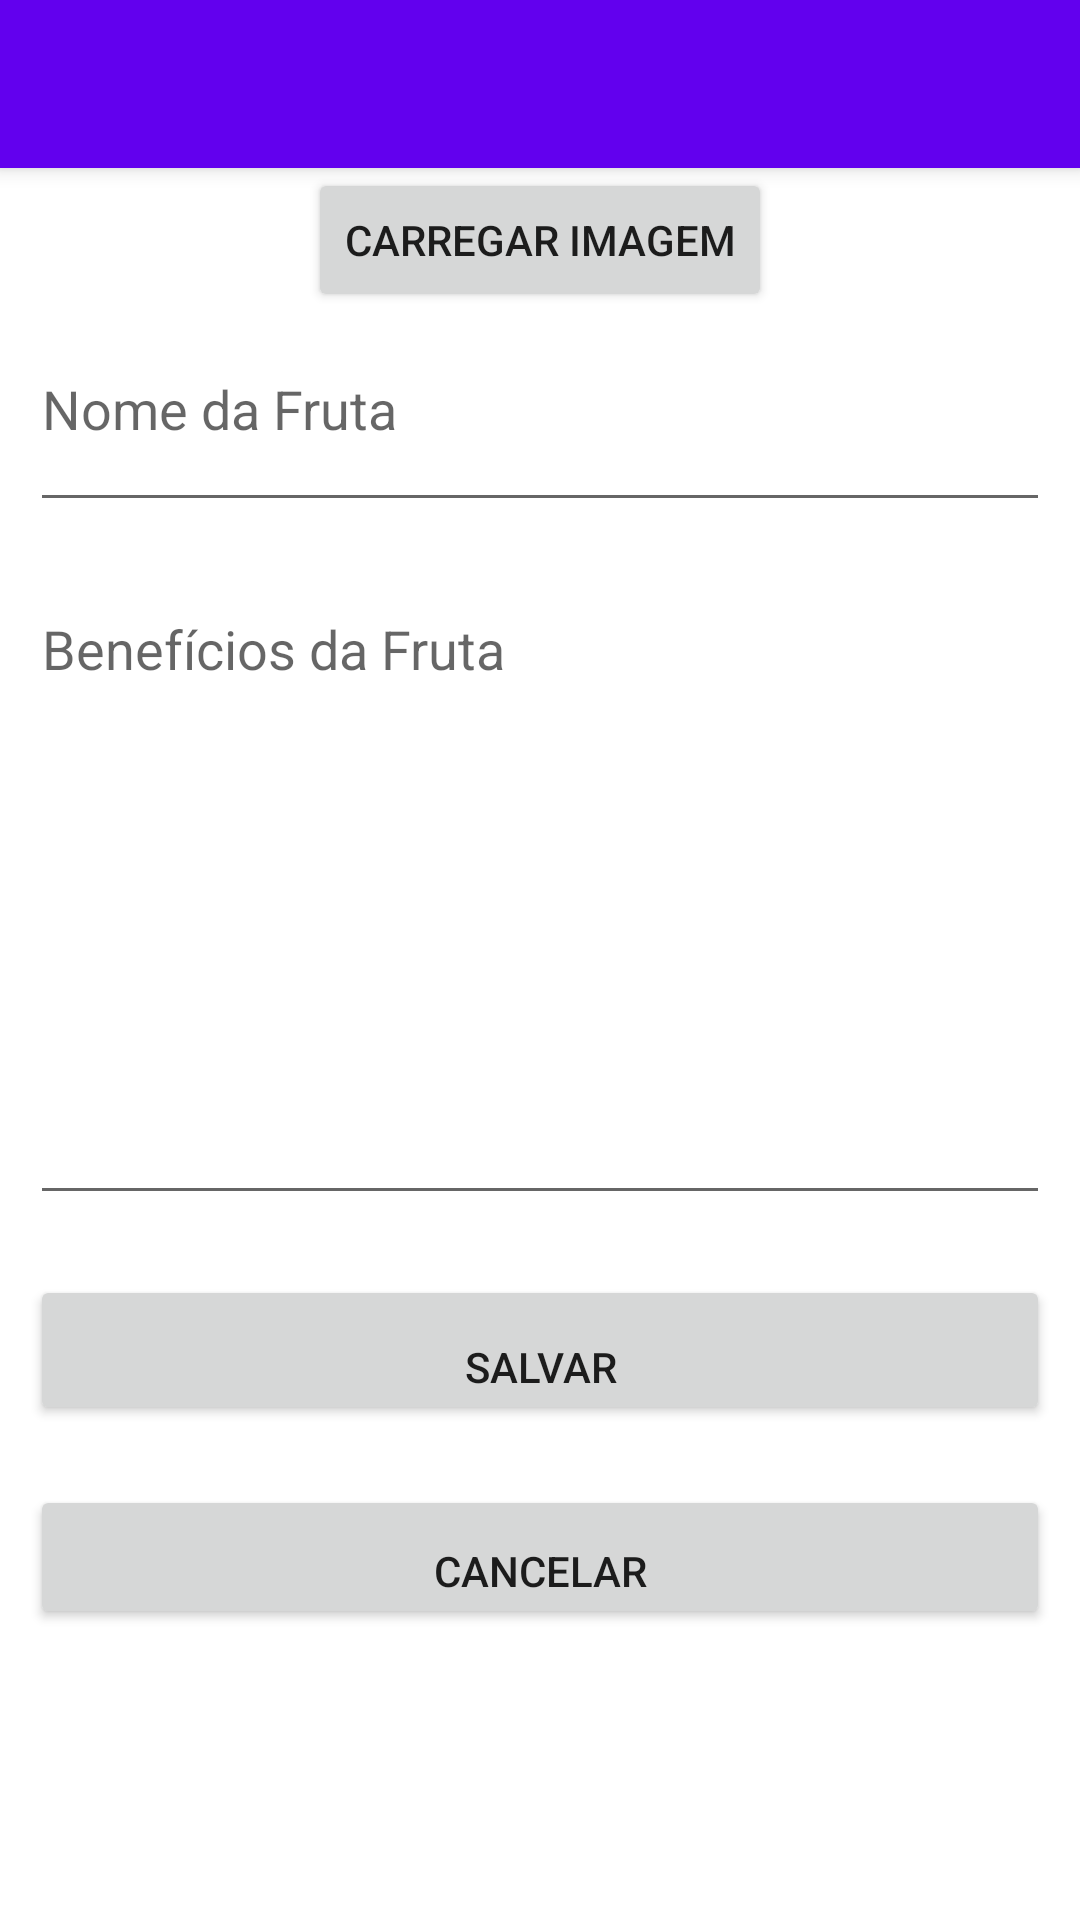

The Android layout XML behind this screen, and the referenced resources:
<!-- AndroidManifest.xml: application theme Theme.Avaliacao1 -->
<!-- res/layout/activity_add_fruit.xml -->
<?xml version="1.0" encoding="utf-8"?>
<androidx.coordinatorlayout.widget.CoordinatorLayout xmlns:android="http://schemas.android.com/apk/res/android"
    xmlns:app="http://schemas.android.com/apk/res-auto"
    xmlns:tools="http://schemas.android.com/tools"
    android:layout_width="match_parent"
    android:layout_height="match_parent"
    tools:context=".AddFruit">

    <com.google.android.material.appbar.AppBarLayout
        android:layout_width="match_parent"
        android:layout_height="wrap_content"
        android:clipToPadding="true"
        android:fitsSystemWindows="false"
        android:theme="@style/Theme.Avaliacao1.AppBarOverlay">

        <androidx.appcompat.widget.Toolbar
            android:id="@+id/toolbarAdd"
            android:layout_width="match_parent"
            android:layout_height="?attr/actionBarSize"
            android:background="?attr/colorPrimary"
            app:popupTheme="@style/Theme.Avaliacao1.PopupOverlay"
            app:layout_scrollFlags="scroll|enterAlways" />

    </com.google.android.material.appbar.AppBarLayout>

    <ScrollView
        android:layout_width="match_parent"
        android:layout_height="match_parent"
        android:layout_weight="1"
        android:paddingTop="?attr/actionBarSize">

        <LinearLayout
            android:layout_width="match_parent"
            android:layout_height="wrap_content"
            android:orientation="vertical">

            <ImageView
                android:id="@+id/addImageView"
                android:layout_width="match_parent"
                android:layout_height="wrap_content"
                android:layout_weight="1" />

            <Button
                android:id="@+id/buttonLoadPicture"
                android:layout_width="wrap_content"
                android:layout_height="wrap_content"
                android:layout_gravity="center"
                android:layout_weight="0"
                android:onClick="buttonClickGetImage"
                android:text="Carregar Imagem" />

            <EditText
                android:id="@+id/addNome"
                android:layout_width="match_parent"
                android:layout_height="60dp"
                android:layout_margin="10dp"
                android:layout_marginTop="100dp"
                android:ems="10"
                android:gravity="top"
                android:hint="Nome da Fruta"
                android:inputType="text" />

            <EditText
                android:id="@+id/addBeneficios"
                android:layout_width="match_parent"
                android:layout_height="211dp"
                android:layout_margin="10dp"
                android:layout_marginTop="220dp"
                android:ems="10"
                android:gravity="top"
                android:hint="Benefícios da Fruta"
                android:inputType="textMultiLine"
                android:lines="8"
                android:maxLines="10"
                android:minLines="6" />

            <Button
                android:id="@+id/saveFruit"
                android:layout_width="match_parent"
                android:layout_height="50dp"
                android:layout_margin="10dp"
                android:layout_marginBottom="132dp"
                android:gravity="bottom"
                android:onClick="buttonClickSave"
                android:text="Salvar"
                android:textAlignment="center" />

            <Button
                android:id="@+id/cancelAddFruit"
                android:layout_width="match_parent"
                android:layout_height="wrap_content"
                android:layout_margin="10dp"
                android:layout_marginBottom="64dp"
                android:gravity="bottom"
                android:onClick="buttonClickCancel"
                android:text="Cancelar"
                android:textAlignment="center" />
        </LinearLayout>
    </ScrollView>

</androidx.coordinatorlayout.widget.CoordinatorLayout>
<!-- resources referenced by this layout -->
<resources>
  <style name="Theme.Avaliacao1.AppBarOverlay" parent="ThemeOverlay.AppCompat.Dark.ActionBar" />
  <style name="Theme.Avaliacao1.PopupOverlay" parent="ThemeOverlay.AppCompat.Light" />
  <style name="Theme.Avaliacao1" parent="Theme.MaterialComponents.DayNight.DarkActionBar">
          
          <item name="colorPrimary">@color/purple_500</item>
          <item name="colorPrimaryVariant">@color/purple_700</item>
          <item name="colorOnPrimary">@color/white</item>
          
          <item name="colorSecondary">@color/teal_200</item>
          <item name="colorSecondaryVariant">@color/teal_700</item>
          <item name="colorOnSecondary">@color/black</item>
          
          <item name="android:statusBarColor" tools:targetApi="l">?attr/colorPrimaryVariant</item>
          
      </style>
  <!-- not gathered from this repository: default colours our renderer supplied (Android Studio template values) -->
  <color name="purple_500">#FF6200EE</color>
  <color name="purple_700">#FF3700B3</color>
  <color name="teal_200">#FF03DAC5</color>
  <color name="teal_700">#FF018786</color>
  <color name="black">#FF000000</color>
  <color name="white">#FFFFFFFF</color>
</resources>
